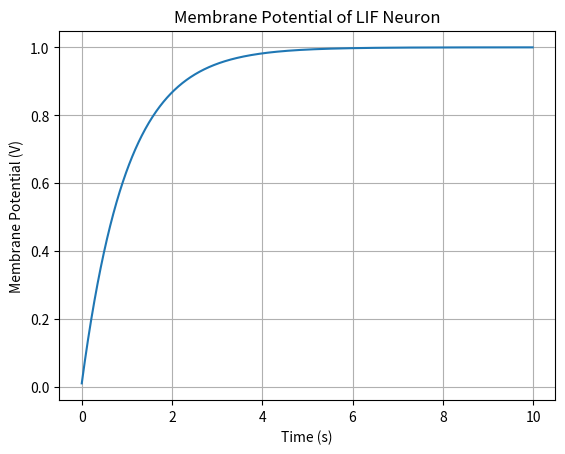

Write the Python code that produced this figure.
#simulating the dynamics of a simple Leaky Integrate-and-Fire Neuron model

import numpy as np
import matplotlib.pyplot as plt
#R is Membrane resistance and C is Membrane Capacitance initial values
R = 1
C = 1
#I_in reps input current
I_in = 1
#dt is time step in seconds; reps duration of each time increment in simulation
#T represents total simulation time. dt and T determines accuracy
dt = 0.01 #smaller dt = more accuracy
T = 10
num_steps = int(T/dt) #number of time steps
V = 0 #initial membrane potential at the start of simulation
membrane_potential = [] #a default list to store the values at each simulation
time_values = []
for step in range(num_steps):
    dVdt = (1/C)*(-V/R + I_in)
    V += dVdt * dt
    #For loop to iterate for each simulation until completed. For each simulation, differential equation for LIF neuron model is used to calculate rate of change of V. Eular's model is then used to updaqte V
    membrane_potential.append(V)
    time_values.append(step * dt)
    #V and time values are stored for each iteration.
plt.plot(time_values, membrane_potential)
plt.xlabel('Time (s)')
plt.ylabel('Membrane Potential (V)')
plt.title('Membrane Potential of LIF Neuron')
plt.grid(True)
plt.show()
